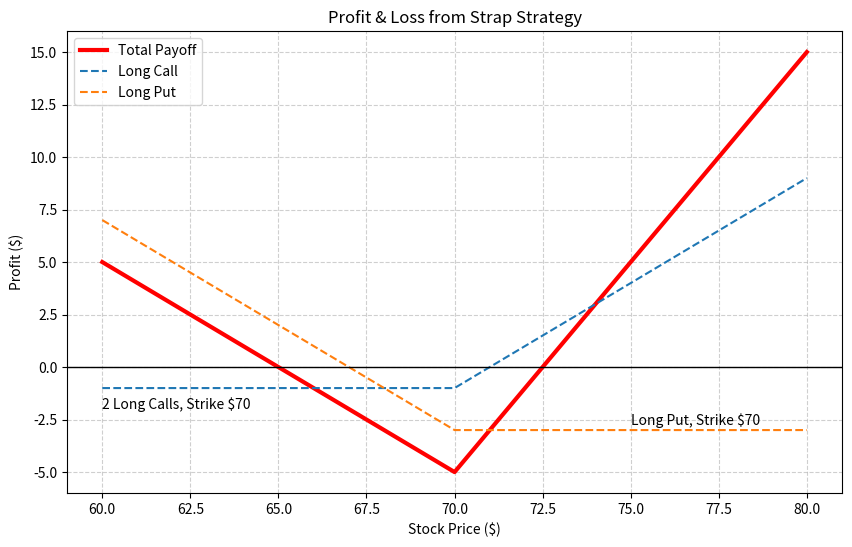

Source code (Python):
import numpy as np
import pandas as pd
import matplotlib.pyplot as plt

def combo_strap(k, call, put):
  
    # Long Calls (two calls in strap)
    C1 = np.column_stack([np.arange(k - 10, k + 1), -call * np.ones(10 + 1)])
    C2 = np.column_stack([np.arange(k + 1, k + 11), np.arange(1, 11) - call])
    C = np.vstack([C1, C2])
    
    # Long Put
    P1 = np.column_stack([np.arange(k - 10, k), put - np.arange(-5, 5) - 1])
    P2 = np.column_stack([np.arange(k, k + 11), -put*np.ones(k + 10 - k + 1)])
    P = np.vstack([P1, P2])
    
    # DataFrames
    dfC = pd.DataFrame(C, columns=["Stock Price", "Profit from Long Call"])
    dfP = pd.DataFrame(P, columns=["Stock Price", "Profit from Long Put"])
    
    # Merge on Stock Price
    DF = pd.merge(dfC, dfP, on="Stock Price")
    
    # Total payoff = 2 Calls + 1 Put
    DF["Total Payoff"]=2*DF["Profit from Long Call"]+DF["Profit from Long Put"]
    
    # Plot
    plt.figure(figsize=(10, 6))
    
    plt.plot(
      DF["Stock Price"],
      DF["Total Payoff"],
      label="Total Payoff",
      color="red",
      linewidth=3
      )
      
    plt.plot(
      DF["Stock Price"],
      DF["Profit from Long Call"],
      "--",
      label="Long Call",
      linewidth=1.5
      )
      
    plt.plot(
      DF["Stock Price"],
      DF["Profit from Long Put"],
      "--",
      label="Long Put",
      linewidth=1.5
      )
    
    plt.axhline(0, color="black", linewidth=1)
    plt.grid(True, linestyle="--", alpha=0.6)
    
    plt.xlabel("Stock Price ($)")
    plt.ylabel("Profit ($)")
    plt.title("Profit & Loss from Strap Strategy")
    plt.legend()
    
    # Annotation text
    plt.text(k + 5, 0.25 - put, f"Long Put, Strike ${k}")
    plt.text(k - 10, -1 - call, f"2 Long Calls, Strike ${k}")
    
    plt.show()
    
    return DF

combo_strap(70, 1, 3) # Test
